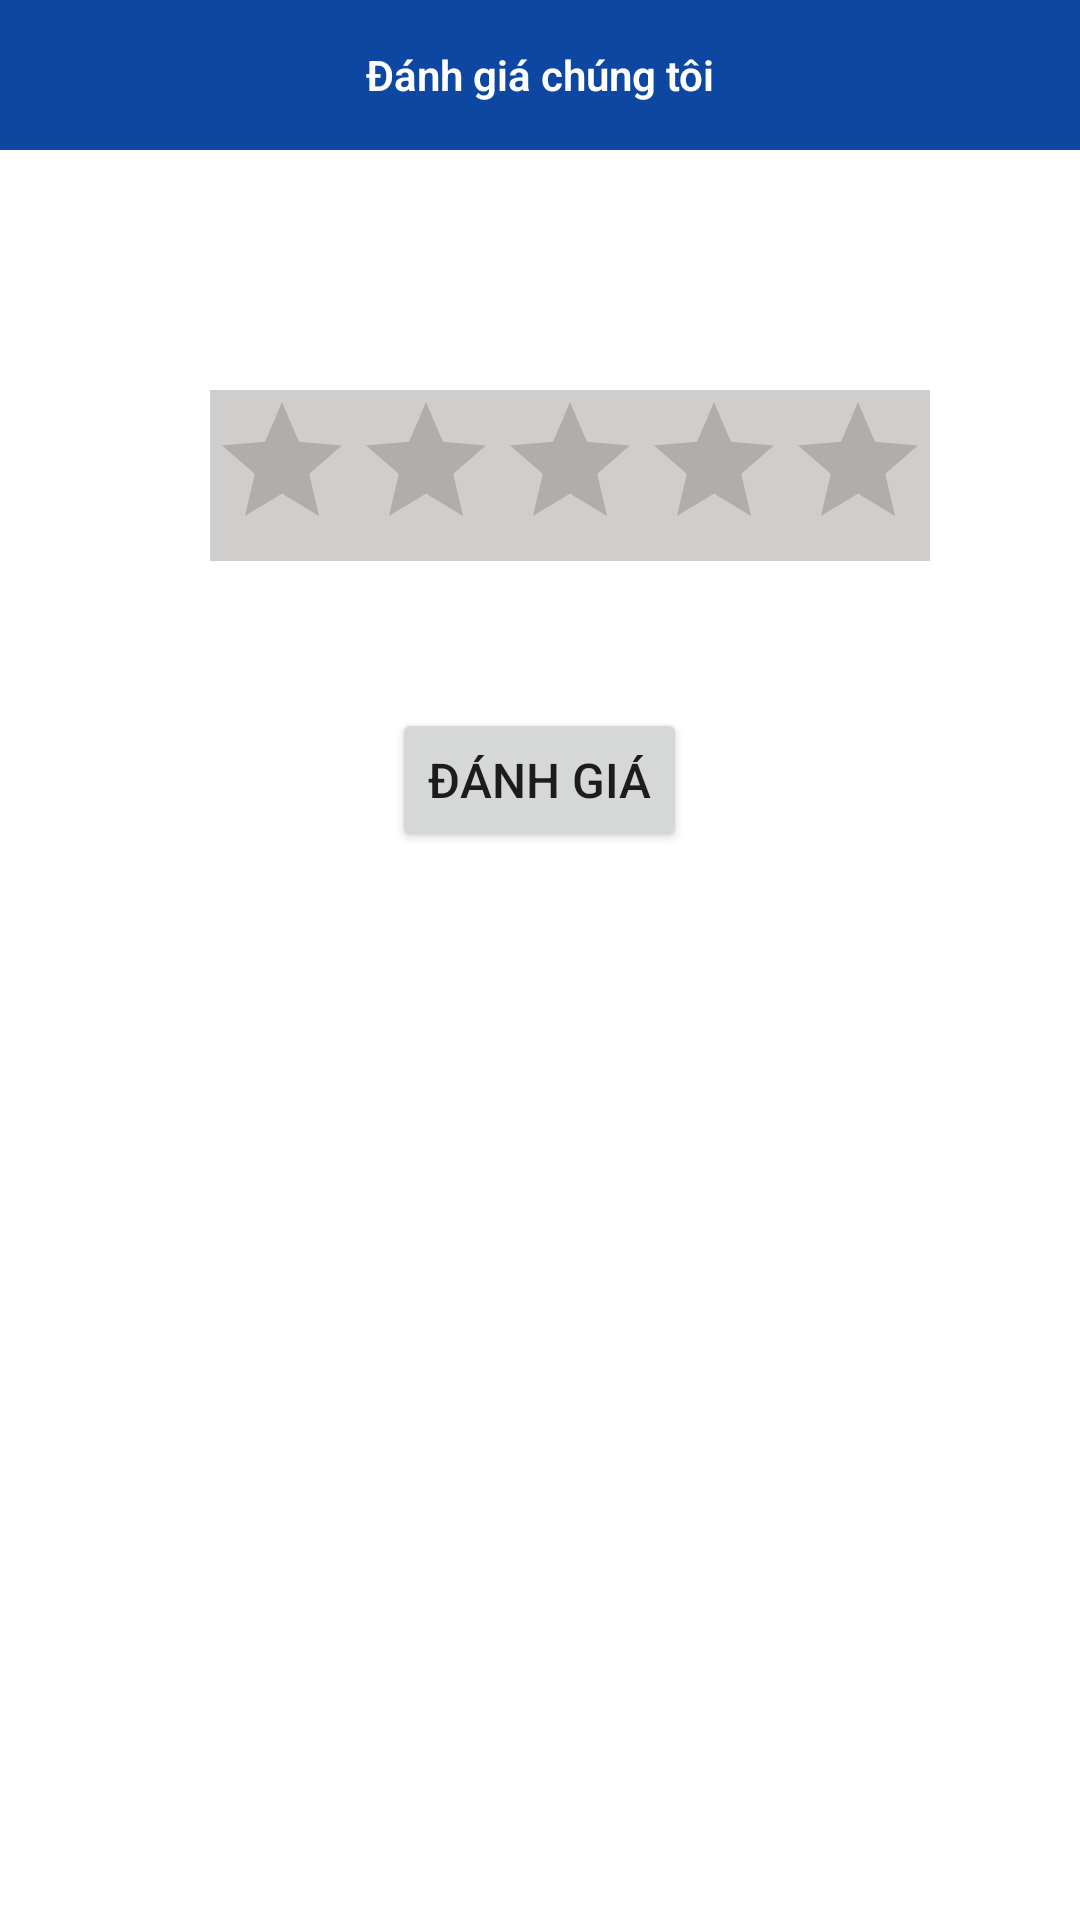

Write the Android layout XML for this screen, with the resource values it uses.
<!-- AndroidManifest.xml: application theme Theme.AiLaTrieuPhu -->
<!-- res/layout/m001_dialog_rate_me.xml -->
<?xml version="1.0" encoding="utf-8"?>
<LinearLayout xmlns:android="http://schemas.android.com/apk/res/android"
    android:layout_width="350dp"
    android:layout_height="300dp"
    android:layout_gravity="center"
    android:background="@color/cardview_light_background"
    android:elevation="5dp"
    android:orientation="vertical">

    <TextView
        android:layout_width="match_parent"
        android:layout_height="50dp"
        android:background="#0D47A1"
        android:fontFamily="sans-serif-light"
        android:gravity="center"
        android:text="Đánh giá chúng tôi"
        android:textColor="@color/white"
        android:textStyle="bold" />


    <ImageView
        android:id="@+id/icon_rate"
        android:layout_width="30dp"
        android:layout_height="50dp"
        android:layout_gravity="center"
        android:layout_marginTop="30dp"
        android:src="@drawable/neutral" />


    <RatingBar
        android:id="@+id/ratingbar"
        android:layout_width="wrap_content"
        android:layout_height="wrap_content"
        android:layout_gravity="center"
        android:layout_marginStart="10dp"
        android:background="#CFCECD"
        android:numStars="5" />

    <TextView
        android:id="@+id/rating_text"
        android:layout_width="wrap_content"
        android:layout_height="wrap_content"
        android:layout_gravity="center"
        android:layout_marginTop="10dp"
        android:textColor="@color/black" />

    <Button
        android:id="@+id/bt_rating"
        android:layout_width="wrap_content"
        android:layout_height="wrap_content"
        android:layout_gravity="center"
        android:layout_marginTop="20dp"
        android:text="Đánh giá"
        android:textSize="16sp" />

</LinearLayout>
<!-- resources referenced by this layout -->
<resources>
  <color name="black">#FF000000</color>
  <color name="white">#FFFFFFFF</color>
  <style name="Theme.AiLaTrieuPhu" parent="Theme.MaterialComponents.DayNight.NoActionBar">
          
          <item name="colorPrimary">@color/purple_500</item>
          <item name="colorPrimaryVariant">@color/purple_700</item>
          <item name="colorOnPrimary">@color/white</item>
          
          <item name="colorSecondary">@color/teal_200</item>
          <item name="colorSecondaryVariant">@color/teal_700</item>
          <item name="colorOnSecondary">@color/black</item>
          
          <item name="android:statusBarColor" tools:targetApi="l">@color/color_main</item>
          
      </style>
  <color name="purple_500">#FF6200EE</color>
  <color name="purple_700">#FF3700B3</color>
  <color name="teal_200">#FF03DAC5</color>
  <color name="teal_700">#FF018786</color>
  <color name="color_main">#90908E</color>
</resources>
